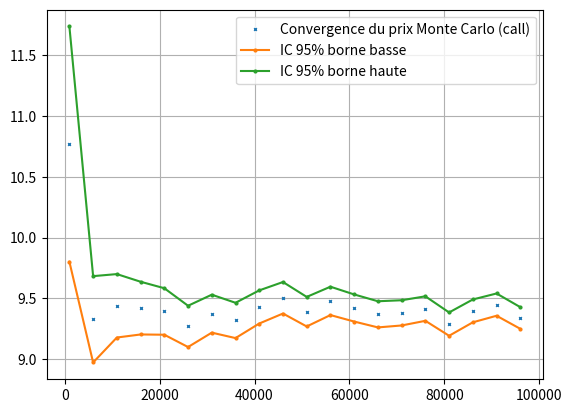
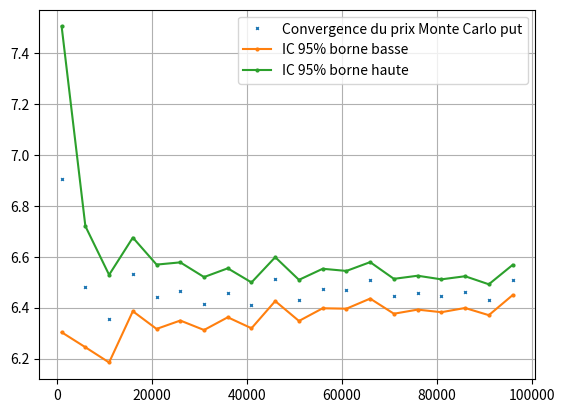
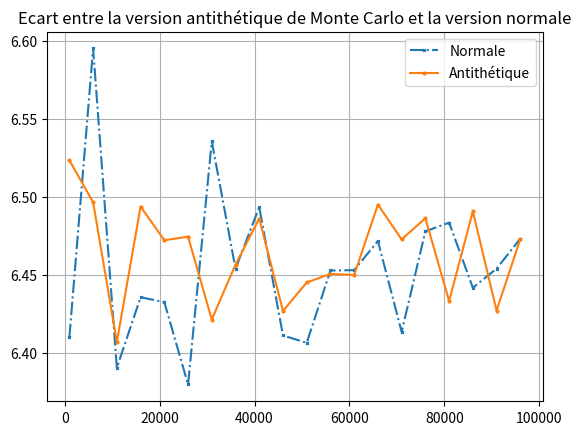
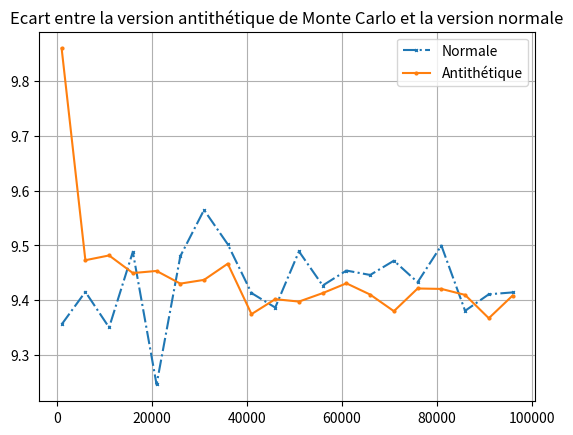

Write the Python code that produced these figures, in order. (Note: this script raises an exception after producing the figures.)
import numpy as np
import numpy.random as rd
from matplotlib import pyplot as plt
from scipy.stats import norm

#Estimation loi de Bernouilli

def estimExp(N):
    L = []
    for i in range(N):
        X = rd.randint(0, 2) #pour le random il faut selectionner un intervalle [a, b+1]
        L.append(X)
    return np.mean(L) #Faire la moyenne des X de la liste L

#print(estimExp(100000))

#Ici je génère des variables binomiales donc je ne dois pas les pondérer à leurs probas
#Correction trouver sur le net beaucoup plus simple

def estiExp(N):
    L = []
    for i in range(N):
        X = rd.binomial(1, 1/2)
        L.append(X)
    return np.mean(L)

#print(estiExp(100000))

#Estimer une probabilité (un dé)

def simuX(N):
    L = []
    for i in range(N):
        X = rd.randint(1, 7)
        if X == 4:
            L.append(X)
    return len(L)/N

#print(simuX(100000))

#Simulation du pricing d'une option européenne ; ce code peut être simplifier je pense au lieu d'appeller 4 fois une fonction différente qui fait presque la même chose

# Initialisation des paramètres

S0 = 100
sigma = 0.2
T = 1
r = 0.03
N = 100000
K = 100

#Calculer le prix d'une option européenne d'après les formules disponibles en ligne
"""
def Payoff(S0, K, T, r, sigma, N, seed):
    rd.seed(seed)
    P = []
    for i in range(N):
        Zi = rd.normal(0, 1) #Simulation d'une loi normale centrée réduite
        St = S0 * np.exp((r - 1/2*sigma**2)*T + sigma*Zi*np.sqrt(T))
        Pi = max(St - K, 0)
        P.append(Pi)
    return np.mean(P)

def PBar(S0, K, T, r, sigma, N, seed):
    Pbar = Payoff(S0, K, T, r, sigma, N, seed)
    return np.exp(-r*T)*Pbar

print(PBar(S0, K, T, r, sigma, N, seed))

"""

#Version plus simple et moins lourds du payoff

def CallMC(S0, K, T, r, sigma, N, seed=None):
    rng = np.random.default_rng(seed) #Initialisation du générateur de nombres aléatoires pour obtenir des résultats reproductibles avec la seed 123
    Z = rng.normal(0, 1, N) #Simulation d'une loi normale centrée réduite pour N variables
    St = S0 * np.exp((r - 1/2*sigma**2)*T + sigma*Z*np.sqrt(T)) # Calcul de St pour chaque Zi
    Pi = np.maximum(St - K, 0) #Calcul du payoff pour chaque St
    Y = Pi * np.exp(-r*T) #Ajout du payoff pondéré à la liste Y
    V0 = np.mean(Y) #Calcul du prix de l'option
    s = ((1/(N-1))*np.sum((Y - V0)**2))**(1/2) #Calcul de la variance de Y
    SE = s / np.sqrt(N) #Calcul de l'erreur standard
    IC_bas = V0 - 1.96*SE
    IC_haut = V0 + 1.96*SE
    return V0, IC_bas, IC_haut, SE

#print(CallMC(S0, K, T, r, sigma, N))

def PutMC(S0, K, T, r, sigma, N, seed=None):
    rng = np.random.default_rng(seed) #Initialisation du générateur de nombres aléatoires pour obtenir des résultats reproductibles avec la seed 123
    Z = rng.normal(0, 1, N) #Simulation d'une loi normale centrée réduite pour N variables
    St = S0 * np.exp((r - 1/2*sigma**2)*T + sigma*Z*np.sqrt(T)) # Calcul de St pour chaque Zi
    Pi = np.maximum(K - St, 0) #Calcul du payoff pour chaque St
    Y = Pi * np.exp(-r*T) #Ajout du payoff pondéré à la liste Y
    V0 = np.mean(Y) #Calcul du prix de l'option
    s = ((1/(N-1))*np.sum((Y - V0)**2))**(1/2) #Calcul de la variance de Y
    SE = s / np.sqrt(N) #Calcul de l'erreur standard
    IC_bas = V0 - 1.96*SE
    IC_haut = V0 + 1.96*SE
    return V0, IC_bas, IC_haut, SE

#print(PutMC(S0, K, T, r, sigma, N))

"""
for i in range (100000, 10000000, 100000):
    print(CallMC(S0, K, T, r, sigma, i))

On remarque que les prix convergent vers la valeur analytique dans le modèle de Black-Scholes de l'option qui est de 9.41

"""

#Avec réduction de variance forme antithétique

def ACallMC(S0, K, T, r, sigma, N, seed=None):
    rng = np.random.default_rng(seed) #Initialisation du générateur de nombres aléatoires pour obtenir des résultats reproductibles avec la seed 123
    Z = rng.normal(0, 1, N) #Simulation d'une loi normale centrée réduite pour N variables
    St = S0 * np.exp((r - 1/2*sigma**2)*T + sigma*Z*np.sqrt(T)) # Calcul de St pour chaque Zi
    Sn = S0 * np.exp((r - 1/2*sigma**2)*T - sigma*Z*np.sqrt(T))
    Pplus = np.maximum(St - K, 0) #Calcul du payoff pour chaque St
    Pmoins = np.maximum(Sn - K, 0)
    Pi = (Pplus + Pmoins) / 2
    Y = Pi * np.exp(-r*T) #Ajout du payoff pondéré à la liste Y
    V0 = np.mean(Y) #Calcul du prix de l'option
    s = ((1/(N-1))*np.sum((Y - V0)**2))**(1/2) #Calcul de la variance de Y
    SE = s / np.sqrt(N) #Calcul de l'erreur standard
    IC_bas = V0 - 1.96*SE
    IC_haut = V0 + 1.96*SE
    return V0, IC_bas, IC_haut, SE

def APutMC(S0, K, T, r, sigma, N, seed=None):
    rng = np.random.default_rng(seed) #Initialisation du générateur de nombres aléatoires pour obtenir des résultats reproductibles avec la seed 123
    Z = rng.normal(0, 1, N) #Simulation d'une loi normale centrée réduite pour N variables
    St = S0 * np.exp((r - 1/2*sigma**2)*T + sigma*Z*np.sqrt(T)) # Calcul de St pour chaque Zi
    Smoins = S0 * np.exp((r - 1/2*sigma**2)*T - sigma*Z*np.sqrt(T))
    PPlus = np.maximum(K - St, 0) #Calcul du payoff pour chaque St
    Pmoins = np.maximum(K - Smoins, 0)
    Pi = (PPlus + Pmoins) / 2
    Y = Pi * np.exp(-r*T) #Ajout du payoff pondéré à la liste Y
    V0 = np.mean(Y) #Calcul du prix de l'option
    s = ((1/(N-1))*np.sum((Y - V0)**2))**(1/2) #Calcul de la variance de Y
    SE = s / np.sqrt(N) #Calcul de l'erreur standard
    IC_bas = V0 - 1.96*SE
    IC_haut = V0 + 1.96*SE
    return V0, IC_bas, IC_haut, SE

print(ACallMC(S0, K, T, r, sigma, N))
print(APutMC(S0, K, T, r, sigma, N))

#Tracer les Payoff de nos options :

def TraceCallMC(S0, K, T, r, sigma, N):
    fig = plt.figure()
    axis = fig.add_subplot(1, 1, 1, aspect="auto")
    X = np.arange(1000, N + 1, 5000) #On crée un intervalle d'entier de 1000 à N + 1 avec un pas de 5000
    Y = []
    Z = []
    W = []
    for i in X:
        Yi, Zi, Wi, _ = CallMC(S0, K, T, r, sigma, i)
        W.append(Wi)
        Z.append(Zi)
        Y.append(Yi) #On ajoute le prix de l'option pour chaque N et en ajoutant [0] ça prend simplement le prix de l'option
    axis.plot(X , Y, label ="Convergence du prix Monte Carlo (call)", linestyle = " ", marker = "x", markersize = 2)
    axis.plot(X , Z, label ="IC 95% borne basse", linestyle = "-", marker = "o", markersize = 2)
    axis.plot(X , W, label ="IC 95% borne haute", linestyle = "-", marker = "o", markersize = 2)
    axis.legend()
    axis.grid()
    plt.show()


def TracerPutMC(S0, K, T, r, sigma, N):
    fig = plt.figure()
    ax = fig.add_subplot(1, 1, 1, aspect="auto")
    X = np.arange(1000, N + 1, 5000) #On crée un intervalle d'entier de 1000 à N + 1 avec un pas de 5000
    Y = []
    Z = []
    W = []
    for i in X:
        Yi, Zi, Wi, _ = PutMC(S0, K, T, r, sigma, i)
        W.append(Wi)
        Z.append(Zi)
        Y.append(Yi) #On ajoute le prix de l'option pour chaque N et en ajoutant [0] ça prend simplement le prix de l'option
    ax.plot(X , Y, label ="Convergence du prix Monte Carlo put", linestyle = " ", marker = "x", markersize = 2)
    ax.plot(X , Z, label ="IC 95% borne basse", linestyle = "-", marker = "o", markersize = 2)
    ax.plot(X , W, label ="IC 95% borne haute", linestyle = "-", marker = "o", markersize = 2)
    ax.legend()
    ax.grid()
    plt.show()

TraceCallMC(S0, K, T, r, sigma, N)
TracerPutMC(S0, K, T, r, sigma, N)

"""

Tracer l'écart entre la version antithétique de Monte Carlo et la version normal

"""
def CompTraceCall(S0, K, T, r, sigma, N, seed=None):
    fig = plt.figure()
    axe = fig.add_subplot(1, 1, 1, aspect="auto")
    X = np.arange(1000, N + 1, 5000) #On crée un intervalle d'entier de 1000 à N + 1 avec un pas de 5000
    Y = []
    Z = []
    for i in X:
        Yi, _, _, _ = CallMC(S0, K, T, r, sigma, i)
        Zi, _, _, _ = ACallMC(S0, K, T, r, sigma, i)
        Z.append(Zi)
        Y.append(Yi) #On ajoute le prix de l'option pour chaque N et en ajoutant [0] ça prend simplement le prix de l'option
    axe.plot(X , Y, label ="Normale", linestyle = "dashdot", marker = "x", markersize = 2)
    axe.plot(X , Z, label ="Antithétique", linestyle = "-", marker = "o", markersize = 2)
    axe.legend()
    axe.set_title(label = "Ecart entre la version antithétique de Monte Carlo et la version normale")
    axe.grid()
    plt.show()

def CompTracePut(S0, K, T, r, sigma, N):
    fig = plt.figure()
    axe = fig.add_subplot(1, 1, 1, aspect="auto")
    X = np.arange(1000, N + 1, 5000) #On crée un intervalle d'entier de 1000 à N + 1 avec un pas de 5000
    Y = []
    Z = []
    for i in X:
        Yi, _, _, _ = PutMC(S0, K, T, r, sigma, i)
        Zi, _, _, _ = APutMC(S0, K, T, r, sigma, i)
        Z.append(Zi)
        Y.append(Yi) #On ajoute le prix de l'option pour chaque N et en ajoutant [0] ça prend simplement le prix de l'option
    axe.plot(X , Y, label ="Normale", linestyle = "dashdot", marker = "x", markersize = 2)
    axe.plot(X , Z, label ="Antithétique", linestyle = "-", marker = "o", markersize = 2)
    axe.legend()
    axe.set_title(label = "Ecart entre la version antithétique de Monte Carlo et la version normale")
    axe.grid()
    plt.show()

CompTracePut(S0, K, T, r, sigma, N)
CompTraceCall(S0, K, T, r, sigma, N)


"""

Création de la formule de Black-Scholes pour un call et un put

"""

def BlackScholesCall(S0, K, T, r, sigma):
    d1 = (np.log(S0/K) + (r + 1/2*sigma**2)*T) / (sigma*np.sqrt(T))
    d2 = d1 - sigma*np.sqrt(T)
    return S0*norm.cdf(d1) - K*np.exp(-r*T)*norm.cdf(d2)

def BlackScholesPut(S0, K, T, r, sigma):
    d1 = (np.log(S0/K) + (r + 1/2*sigma**2)*T) / (sigma*np.sqrt(T))
    d2 = d1 - sigma*np.sqrt(T)
    return K*np.exp(-r*T)*norm.cdf(-d2) - S0*norm.cdf(-d1)

"""

On va maintenant comparer les résultats obtenus avec la formule de Black-Scholes en utilisant
l'ecart absolue, relatif et par rapport à notre SE.

"""

def Ecart(S0, K, T, r, sigma, N, option):
    option = option.lower().strip()

    if option == "call":
        V0, IC_bas, IC_haut, SE = CallMC(S0, K, T, r, sigma, N)
        VBS = BlackScholesCall(S0, K, T, r, sigma)
    elif option == "put":
        V0, IC_bas, IC_haut, SE = PutMC(S0, K, T, r, sigma, N)
        VBS = BlackScholesPut(S0, K, T, r, sigma)
    elif option == "acall":
        V0, IC_bas, IC_haut, SE = ACallMC(S0, K, T, r, sigma, N)
        VBS = BlackScholesCall(S0, K, T, r, sigma)
    elif option == "aput":
        V0, IC_bas, IC_haut, SE = APutMC(S0, K, T, r, sigma, N)
        VBS = BlackScholesPut(S0, K, T, r, sigma)
    else:
        raise ValueError("option doit être 'call', 'put', 'acall' ou 'aput'")

    abs_err = np.abs(V0 - VBS)
    rel_err = abs_err / V0 if V0 != 0 else np.nan
    z_err = abs_err / SE if SE != 0 else np.nan

    if IC_bas < VBS < IC_haut:
        msg = "Black-Scholes est dans l'IC 95% : estimation MC cohérente."
    else:
        msg = "Black-Scholes hors IC 95% : écart potentiellement non expliqué par l'erreur MC."

    return msg, abs_err, rel_err, z_err


print(Ecart(S0, K, T, r, sigma, N, 1))
